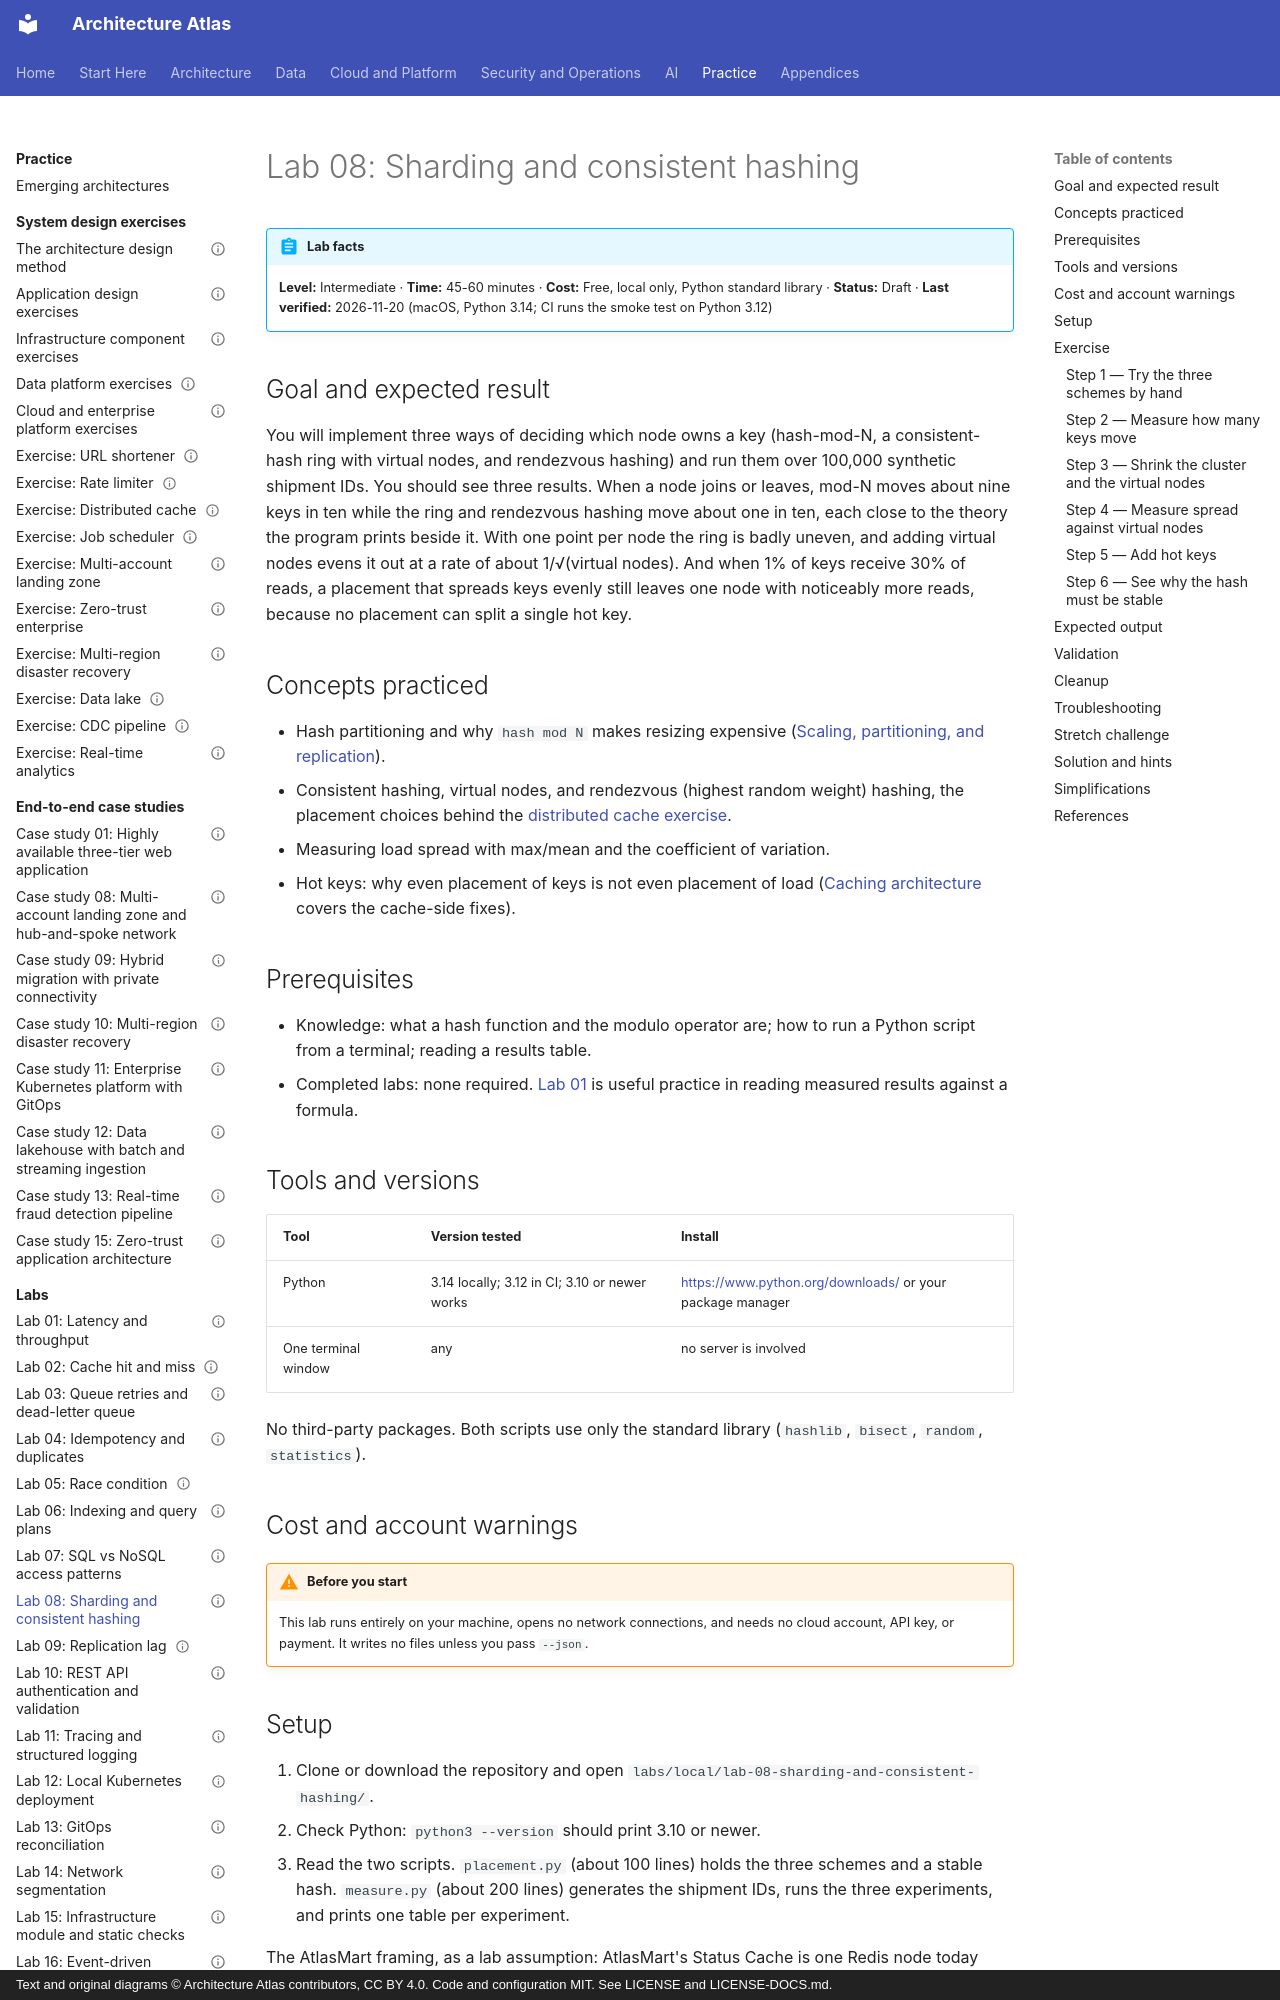

repository: vinay9354/architecture-atlas · page: labs/lab-08-sharding-and-consistent-hashing/index.html · generator: mkdocs · copyright: Text and original diagrams © Architecture Atlas contributors, CC BY 4.0. Code and configuration MIT. See LICENSE and LICENSE-DOCS.md.

---
title: "Lab 08: Sharding and consistent hashing"
description: "Place 100,000 shipment IDs with hash-mod-N, a consistent-hash ring, and rendezvous hashing; measure keys moved on resize, spread versus virtual nodes, and hot-key load."
domain: "Distributed systems"
level: Intermediate
status: Draft
estimated_time: "45-60 minutes"
last_verified: 2026-11-20
coverage_ids:
  - D04-T05
tags:
  - lab
  - distributed-systems
  - sharding
  - consistent-hashing
  - level-1-understand
  - level-2-apply
---

# Lab 08: Sharding and consistent hashing

!!! abstract "Lab facts"
    **Level:** Intermediate · **Time:** 45-60 minutes · **Cost:** Free, local only, Python standard
    library · **Status:** Draft · **Last verified:** 2026-11-20 (macOS, Python 3.14; CI runs the
    smoke test on Python 3.12)

## Goal and expected result

You will implement three ways of deciding which node owns a key (hash-mod-N, a consistent-hash ring
with virtual nodes, and rendezvous hashing) and run them over 100,000 synthetic shipment IDs. You
should see three results. When a node joins or leaves, mod-N moves about nine keys in ten while the
ring and rendezvous hashing move about one in ten, each close to the theory the program prints
beside it. With one point per node the ring is badly uneven, and adding virtual nodes evens it out
at a rate of about 1/√(virtual nodes). And when 1% of keys receive 30% of reads, a placement that
spreads keys evenly still leaves one node with noticeably more reads, because no placement can split
a single hot key.

## Concepts practiced

- Hash partitioning and why `hash mod N` makes resizing expensive
  ([Scaling, partitioning, and replication](../distributed-systems/scaling-partitioning-and-replication.md)).
- Consistent hashing, virtual nodes, and rendezvous (highest random weight) hashing, the placement
  choices behind the [distributed cache exercise](../system-design-exercises/distributed-cache.md).
- Measuring load spread with max/mean and the coefficient of variation.
- Hot keys: why even placement of keys is not even placement of load
  ([Caching architecture](../databases-and-storage/caching-architecture.md) covers the cache-side fixes).

## Prerequisites

- Knowledge: what a hash function and the modulo operator are; how to run a Python script from a
  terminal; reading a results table.
- Completed labs: none required. [Lab 01](lab-01-latency-and-throughput.md) is useful practice in
  reading measured results against a formula.

## Tools and versions

| Tool | Version tested | Install |
|---|---|---|
| Python | 3.14 locally; 3.12 in CI; 3.10 or newer works | <https://www.python.org/downloads/> or your package manager |
| One terminal window | any | no server is involved |

No third-party packages. Both scripts use only the standard library (`hashlib`, `bisect`, `random`,
`statistics`).

## Cost and account warnings

!!! warning "Before you start"
    This lab runs entirely on your machine, opens no network connections, and needs no cloud
    account, API key, or payment. It writes no files unless you pass `--json`.
